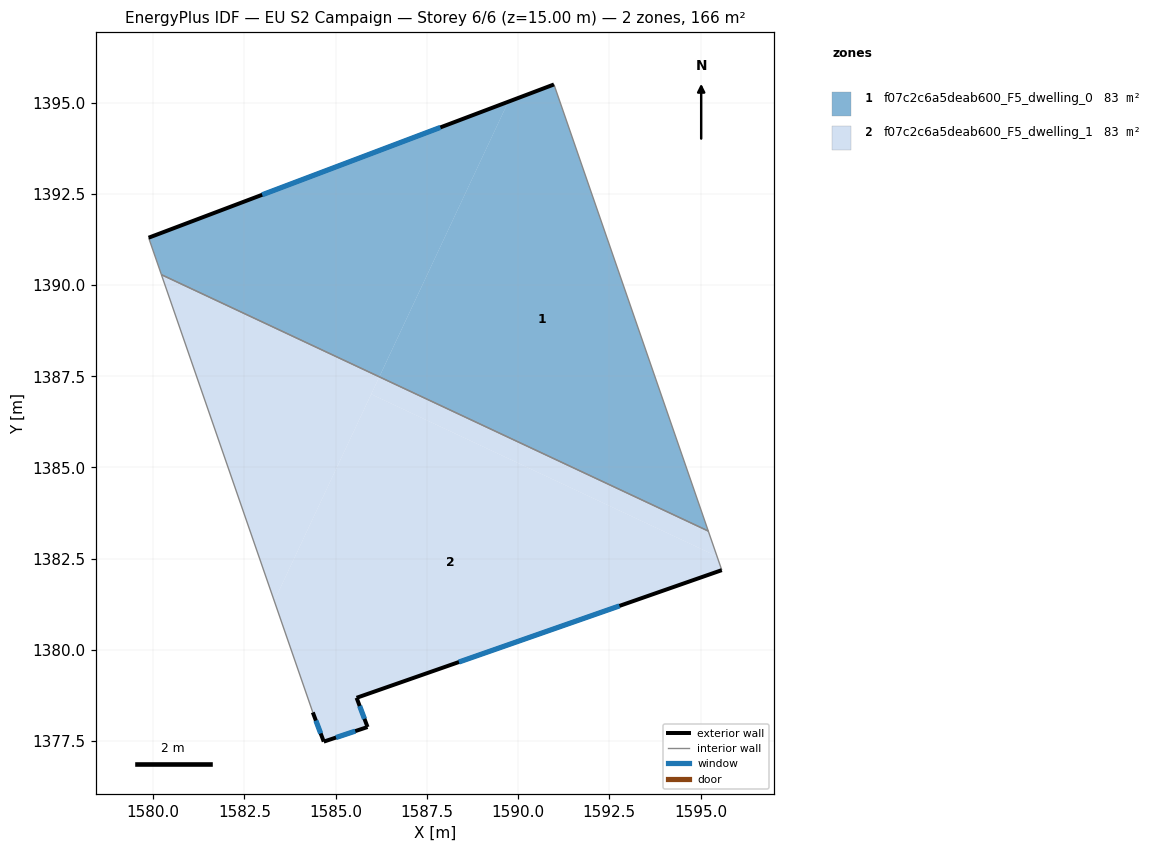
=== STOREY PLAN SPEC (per zone: floor XY polygon, exterior-wall plan segments, windows/doors) ===
zone 1: f07c2c6a5deab600_F5_dwelling_0  (83.2 m²)
  floor: (1590.98, 1395.50) (1595.21, 1383.26) (1586.20, 1387.48) (1589.73, 1395.02)
  floor: (1589.73, 1395.02) (1586.20, 1387.48) (1580.22, 1390.28) (1579.87, 1391.30)
  exterior wall: (1590.98, 1395.50) – (1579.87, 1391.30)  [11.9 m]
    window: (1587.87, 1394.32) – (1582.99, 1392.47)  [6.9 m²]
  interior walls: 3
zone 2: f07c2c6a5deab600_F5_dwelling_1  (83.2 m²)
  floor: (1595.45, 1382.56) (1595.58, 1382.19) (1585.57, 1378.69) (1585.87, 1377.89) (1584.67, 1377.49) (1584.37, 1378.29) (1583.32, 1381.34) (1585.97, 1387.01)
  floor: (1595.21, 1383.26) (1595.45, 1382.56) (1585.97, 1387.01) (1586.20, 1387.48)
  floor: (1586.20, 1387.48) (1583.32, 1381.34) (1580.22, 1390.28)
  exterior wall: (1584.37, 1378.29) – (1584.67, 1377.49)  [0.9 m]
    window: (1584.46, 1378.06) – (1584.59, 1377.71)  [0.5 m²]
  exterior wall: (1585.57, 1378.69) – (1595.58, 1382.19)  [10.6 m]
    window: (1588.38, 1379.67) – (1592.78, 1381.21)  [6.1 m²]
  exterior wall: (1585.87, 1377.89) – (1585.57, 1378.69)  [0.9 m]
    window: (1585.79, 1378.11) – (1585.66, 1378.46)  [0.5 m²]
  exterior wall: (1584.67, 1377.49) – (1585.87, 1377.89)  [1.3 m]
    window: (1585.01, 1377.60) – (1585.54, 1377.77)  [0.7 m²]
  interior walls: 3

=== DERIVED (storey summary) ===
Building: EU S2 Campaign
Storey: 6 of 6  (floor level z = 15.00 m)
Storey gross floor area: 166.5 m²
Zones on this storey: 2
  - f07c2c6a5deab600_F5_dwelling_0: floor 83.2 m²; exterior wall 11.9 m (35.6 m²); 1 window(s) 6.9 m²; WWR 19.3%
  - f07c2c6a5deab600_F5_dwelling_1: floor 83.2 m²; exterior wall 13.6 m (40.7 m²); 4 window(s) 7.9 m²; WWR 19.3%
Zone adjacency (shared interzone walls):
  - f07c2c6a5deab600_F5_dwelling_0 ↔ f07c2c6a5deab600_F5_dwelling_1